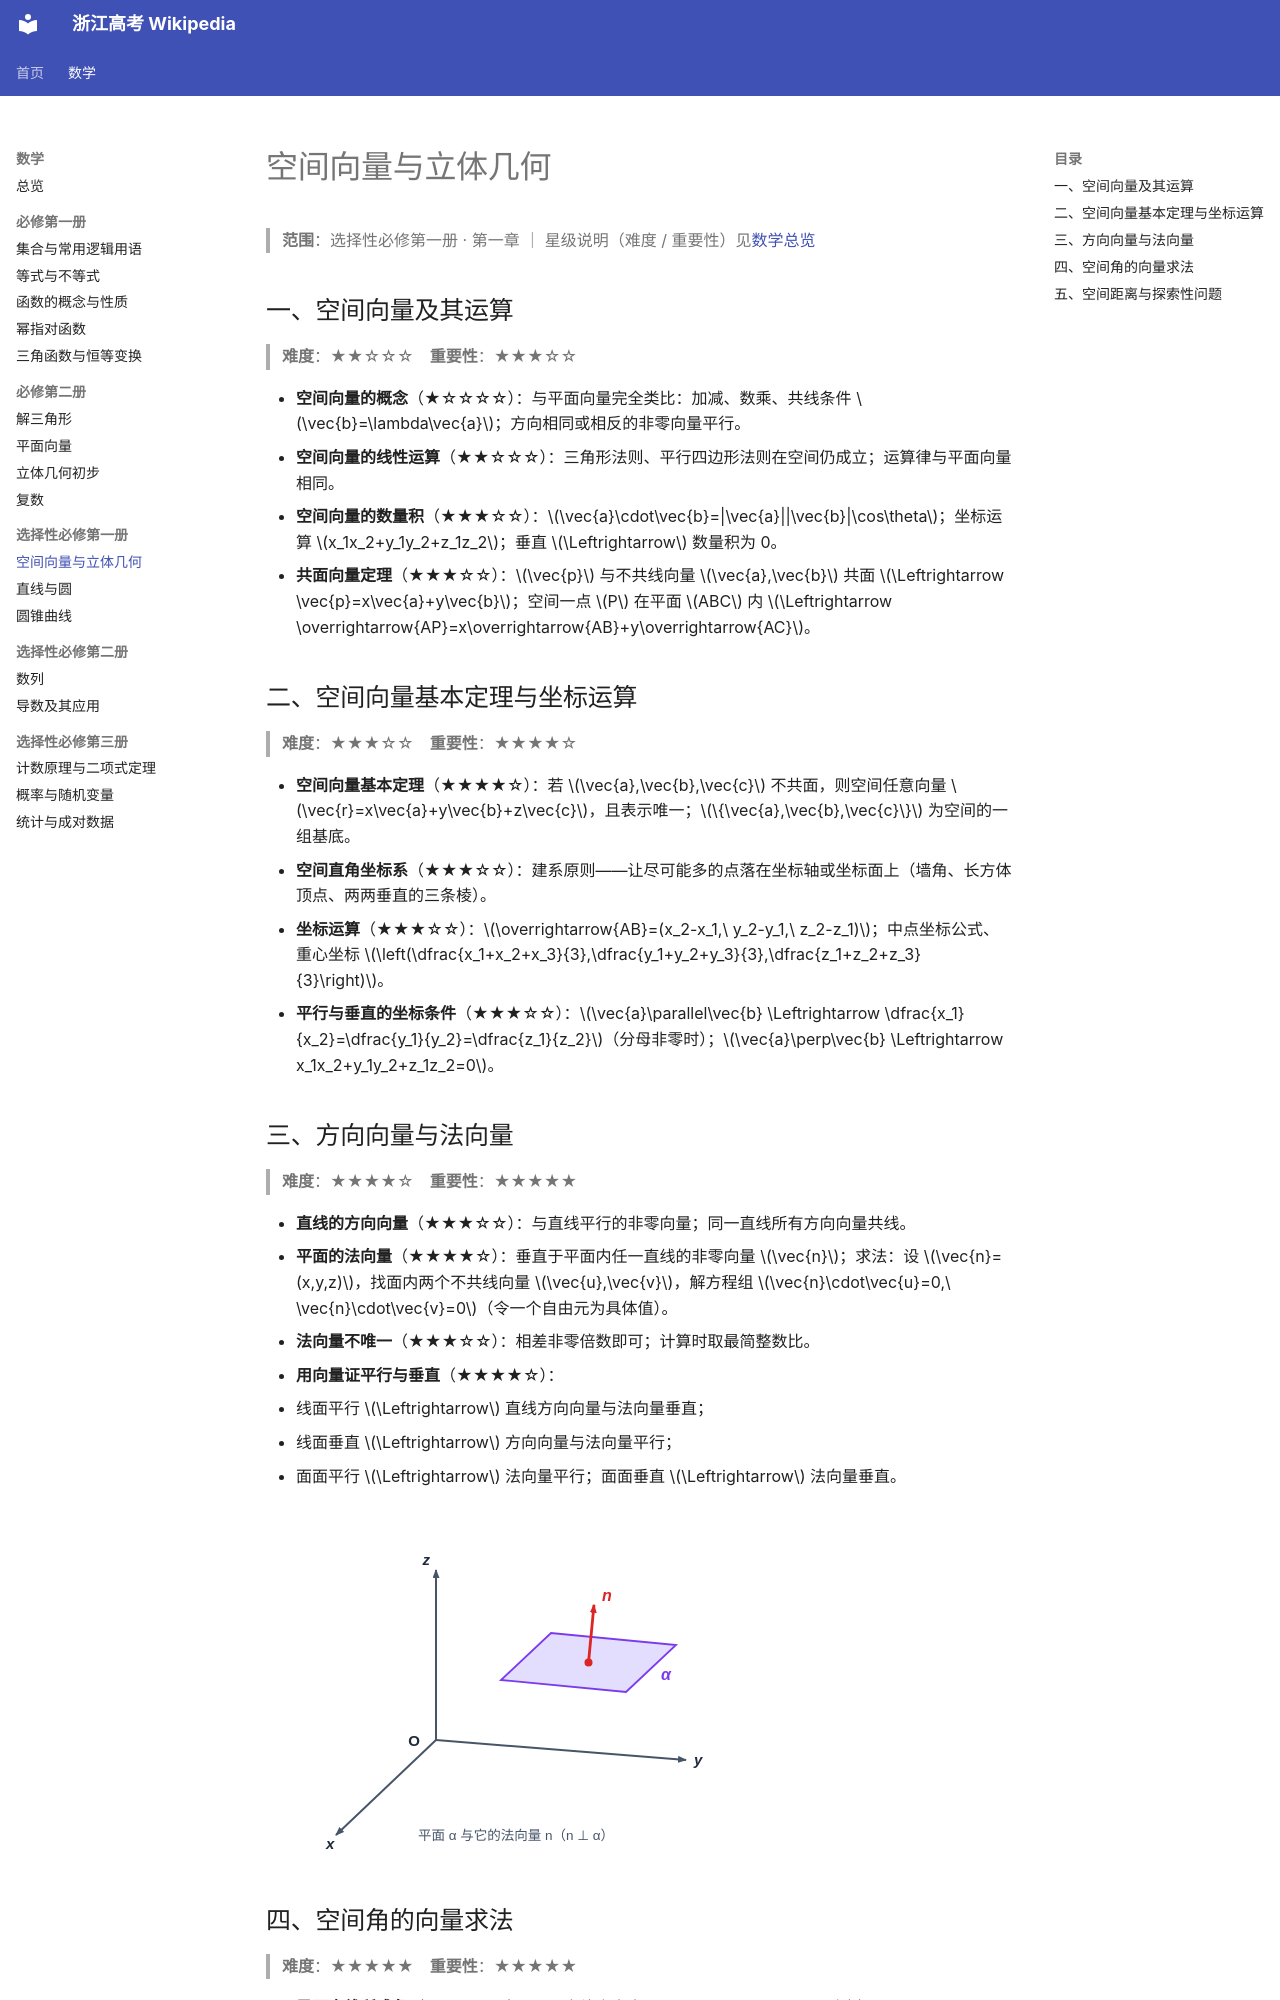

repository: zhzx2026/gaokao-wiki · page: math/space-vector/index.html · generator: mkdocs

# 空间向量与立体几何

> **范围**：选择性必修第一册 · 第一章 ｜ 星级说明（难度 / 重要性）见[数学总览](index.md)

## 一、空间向量及其运算

> **难度**：★★☆☆☆　**重要性**：★★★☆☆

- **空间向量的概念**（★☆☆☆☆）：与平面向量完全类比：加减、数乘、共线条件 $\vec{b}=\lambda\vec{a}$；方向相同或相反的非零向量平行。
- **空间向量的线性运算**（★★☆☆☆）：三角形法则、平行四边形法则在空间仍成立；运算律与平面向量相同。
- **空间向量的数量积**（★★★☆☆）：$\vec{a}\cdot\vec{b}=|\vec{a}||\vec{b}|\cos\theta$；坐标运算 $x_1x_2+y_1y_2+z_1z_2$；垂直 $\Leftrightarrow$ 数量积为 0。
- **共面向量定理**（★★★☆☆）：$\vec{p}$ 与不共线向量 $\vec{a},\vec{b}$ 共面 $\Leftrightarrow \vec{p}=x\vec{a}+y\vec{b}$；空间一点 $P$ 在平面 $ABC$ 内 $\Leftrightarrow \overrightarrow{AP}=x\overrightarrow{AB}+y\overrightarrow{AC}$。

## 二、空间向量基本定理与坐标运算

> **难度**：★★★☆☆　**重要性**：★★★★☆

- **空间向量基本定理**（★★★★☆）：若 $\vec{a},\vec{b},\vec{c}$ 不共面，则空间任意向量 $\vec{r}=x\vec{a}+y\vec{b}+z\vec{c}$，且表示唯一；$\{\vec{a},\vec{b},\vec{c}\}$ 为空间的一组基底。
- **空间直角坐标系**（★★★☆☆）：建系原则——让尽可能多的点落在坐标轴或坐标面上（墙角、长方体顶点、两两垂直的三条棱）。
- **坐标运算**（★★★☆☆）：$\overrightarrow{AB}=(x_2-x_1,\ y_2-y_1,\ z_2-z_1)$；中点坐标公式、重心坐标 $\left(\dfrac{x_1+x_2+x_3}{3},\dfrac{y_1+y_2+y_3}{3},\dfrac{z_1+z_2+z_3}{3}\right)$。
- **平行与垂直的坐标条件**（★★★☆☆）：$\vec{a}\parallel\vec{b} \Leftrightarrow \dfrac{x_1}{x_2}=\dfrac{y_1}{y_2}=\dfrac{z_1}{z_2}$（分母非零时）；$\vec{a}\perp\vec{b} \Leftrightarrow x_1x_2+y_1y_2+z_1z_2=0$。

## 三、方向向量与法向量

> **难度**：★★★★☆　**重要性**：★★★★★

- **直线的方向向量**（★★★☆☆）：与直线平行的非零向量；同一直线所有方向向量共线。
- **平面的法向量**（★★★★☆）：垂直于平面内任一直线的非零向量 $\vec{n}$；求法：设 $\vec{n}=(x,y,z)$，找面内两个不共线向量 $\vec{u},\vec{v}$，解方程组 $\vec{n}\cdot\vec{u}=0,\ \vec{n}\cdot\vec{v}=0$（令一个自由元为具体值）。
- **法向量不唯一**（★★★☆☆）：相差非零倍数即可；计算时取最简整数比。
- **用向量证平行与垂直**（★★★★☆）：
  - 线面平行 $\Leftrightarrow$ 直线方向向量与法向量垂直；
  - 线面垂直 $\Leftrightarrow$ 方向向量与法向量平行；
  - 面面平行 $\Leftrightarrow$ 法向量平行；面面垂直 $\Leftrightarrow$ 法向量垂直。

![空间坐标系与平面的法向量](../images/space-axis.svg)
